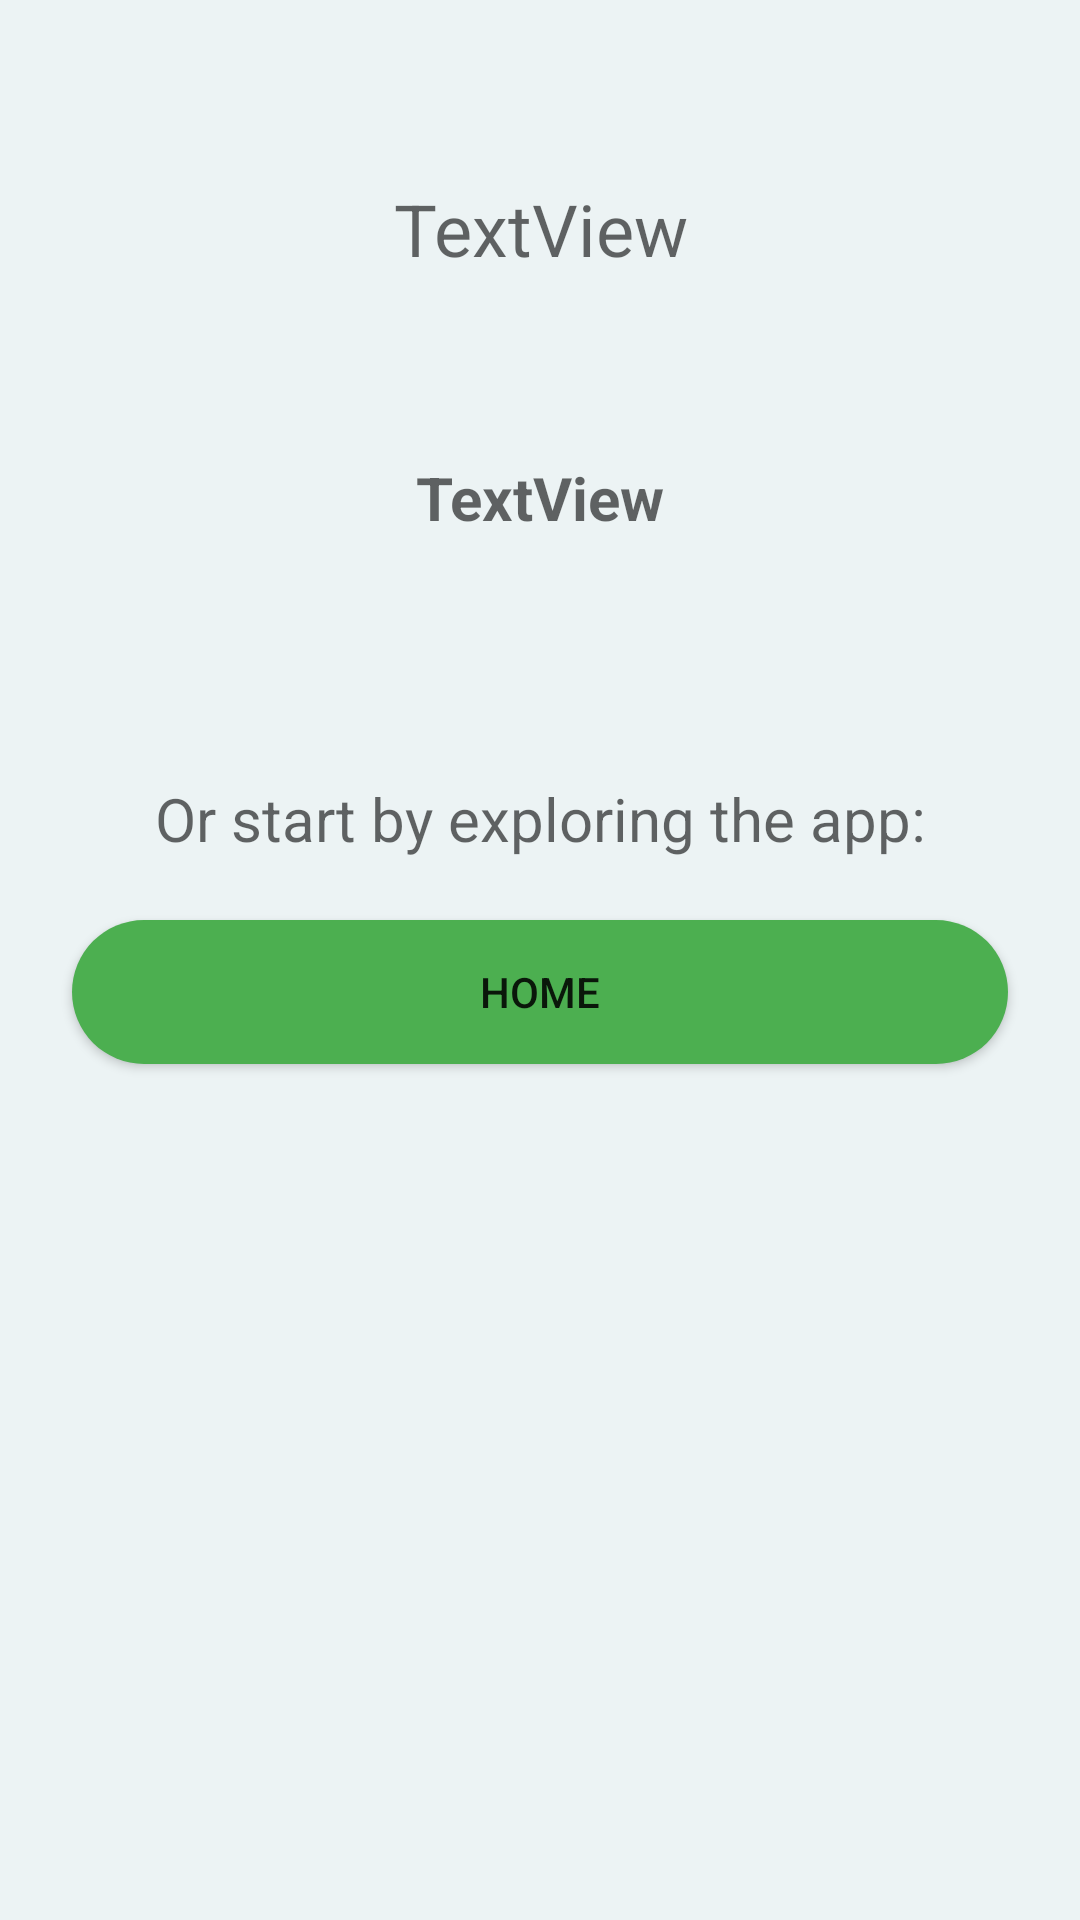

Here is an Android app screen rendered from its layout file. Give the layout XML and the strings, colors and styles it references.
<!-- AndroidManifest.xml: application theme AppTheme -->
<!-- res/layout/activity_assessment_completed.xml -->
<?xml version="1.0" encoding="utf-8"?>
<androidx.constraintlayout.widget.ConstraintLayout xmlns:android="http://schemas.android.com/apk/res/android"
    xmlns:app="http://schemas.android.com/apk/res-auto"
    xmlns:tools="http://schemas.android.com/tools"
    android:layout_width="match_parent"
    android:layout_height="match_parent"
    android:gravity="center"
    android:orientation="vertical"
    tools:context=".AssessmentCompletedActivity">

    <TextView
        android:id="@+id/excitement_message_text"
        android:layout_width="0dp"
        android:layout_height="wrap_content"
        android:layout_marginStart="24dp"
        android:layout_marginTop="60dp"
        android:layout_marginEnd="24dp"
        android:text="TextView"
        android:textAlignment="center"
        android:textAppearance="@style/TextAppearance.AppCompat.Display1"
        android:textSize="24sp"
        app:layout_constraintEnd_toEndOf="parent"
        app:layout_constraintStart_toStartOf="parent"
        app:layout_constraintTop_toTopOf="parent" />

    <Button
        android:id="@+id/button_home_from_assessment"
        android:layout_width="0dp"
        android:layout_height="wrap_content"
        android:layout_marginStart="24dp"
        android:layout_marginTop="16dp"
        android:layout_marginEnd="24dp"
        android:background="@drawable/button_shape"
        android:text="@string/home"
        app:layout_constraintBottom_toBottomOf="parent"
        app:layout_constraintEnd_toEndOf="parent"
        app:layout_constraintHorizontal_bias="0.0"
        app:layout_constraintStart_toStartOf="parent"
        app:layout_constraintTop_toBottomOf="@+id/textView"
        app:layout_constraintVertical_bias="0.015" />

    <TextView
        android:id="@+id/textView"
        android:layout_width="0dp"
        android:layout_height="wrap_content"
        android:layout_marginStart="24dp"
        android:layout_marginTop="60dp"
        android:layout_marginEnd="24dp"
        android:text="@string/or_start_by_exploring"
        android:textAlignment="center"
        android:textAppearance="@style/TextAppearance.AppCompat.Display1"
        android:textSize="20sp"
        app:layout_constraintEnd_toEndOf="parent"
        app:layout_constraintHorizontal_bias="0.503"
        app:layout_constraintStart_toStartOf="parent"
        app:layout_constraintTop_toBottomOf="@+id/fragment_container_recommendation" />

    <androidx.fragment.app.FragmentContainerView
        android:id="@+id/fragment_container_recommendation"
        android:layout_width="match_parent"
        android:layout_height="wrap_content"
        android:layout_marginStart="24dp"
        android:layout_marginTop="20dp"
        android:layout_marginEnd="24dp"
        app:layout_constraintEnd_toEndOf="parent"
        app:layout_constraintHorizontal_bias="0.0"
        app:layout_constraintStart_toStartOf="parent"
        app:layout_constraintTop_toBottomOf="@+id/recommendation_message_text" />

    <TextView
        android:id="@+id/recommendation_message_text"
        android:layout_width="0dp"
        android:layout_height="wrap_content"
        android:layout_marginStart="24dp"
        android:layout_marginTop="60dp"
        android:layout_marginEnd="24dp"
        android:text="TextView"
        android:textAlignment="center"
        android:textAppearance="@style/TextAppearance.AppCompat.Display1"
        android:textSize="20sp"
        android:textStyle="bold"
        app:layout_constraintEnd_toEndOf="parent"
        app:layout_constraintStart_toStartOf="parent"
        app:layout_constraintTop_toBottomOf="@+id/excitement_message_text" />

</androidx.constraintlayout.widget.ConstraintLayout>
<!-- resources referenced by this layout -->
<resources>
  <!-- drawable button_shape (drawable) -->
  <?xml version="1.0" encoding="utf-8"?>
  <shape xmlns:android="http://schemas.android.com/apk/res/android">
      <corners android:radius="500dp" />
      <solid android:color="@color/green_500" />
  </shape>
  <string name="home">Home</string>
  <string name="or_start_by_exploring">Or start by exploring the app:</string>
  <style name="AppTheme" parent="Theme.MaterialComponents.Light.NoActionBar">
          <item name="colorPrimary">@color/green_700</item>
          <item name="android:colorPrimaryDark">@color/black</item>
          <item name="android:colorBackground">@color/green_200</item>
          <item name="android:colorButtonNormal">@color/green_500</item>
      </style>
  <color name="green_500">#4CAF50</color>
  <color name="green_700">#388E3C</color>
  <color name="black">#FF000000</color>
  <color name="green_200">#ECF3F4</color>
</resources>
